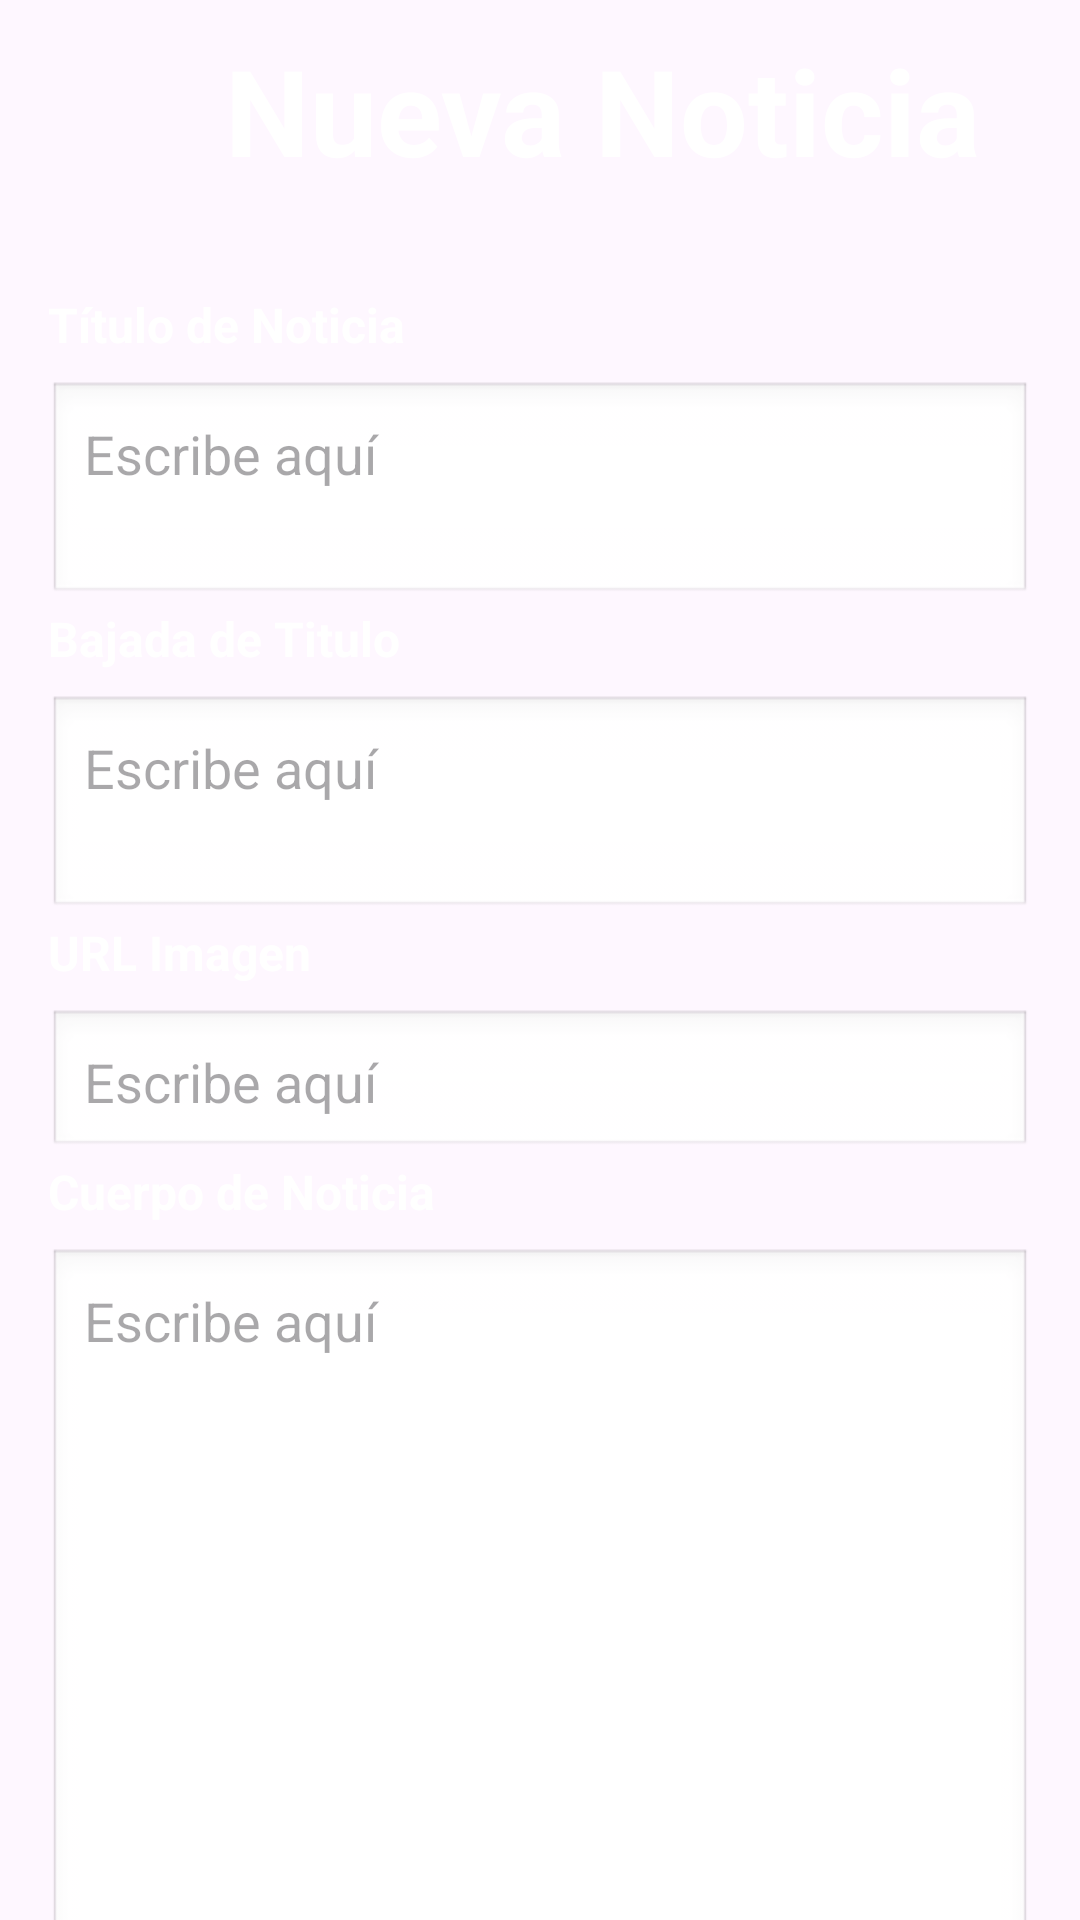

Produce the Android XML layout that renders to this screen, including the resource entries it uses.
<!-- AndroidManifest.xml: application theme Theme.EVA2_App_Moviles -->
<!-- res/layout/crear_noticia.xml -->
<?xml version="1.0" encoding="utf-8"?>
<androidx.constraintlayout.widget.ConstraintLayout xmlns:android="http://schemas.android.com/apk/res/android"
    xmlns:app="http://schemas.android.com/apk/res-auto"
    xmlns:tools="http://schemas.android.com/tools"
    android:id="@+id/crearNoticia"
    android:layout_width="match_parent"
    android:layout_height="match_parent"
    tools:context=".CrearNoticia"
    android:background="@drawable/fondo_app">

    <TextView
        android:id="@+id/txtNewNoticia"
        android:layout_width="match_parent"
        android:layout_height="wrap_content"
        android:text="Nueva Noticia"
        android:textSize="40dp"
        android:textStyle="bold"
        android:textColor="#FFFFFF"
        app:layout_constraintStart_toStartOf="parent"
        app:layout_constraintTop_toTopOf="parent"
        android:layout_marginTop="10dp"
        android:layout_marginStart="75dp"/>

    <LinearLayout
        android:layout_width="match_parent"
        android:layout_height="wrap_content"
        android:orientation="vertical"
        app:layout_constraintTop_toBottomOf="@id/txtNewNoticia"
        app:layout_constraintBottom_toTopOf="@id/btnBack"
        android:padding="16dp">

        <TextView
            android:id="@+id/txtnewTitulo"
            android:layout_width="match_parent"
            android:layout_height="wrap_content"
            android:text="Título de Noticia"
            android:textColor="#FFFFFF"
            android:textSize="16sp"
            android:textStyle="bold"
            android:paddingBottom="8dp"/>

        <EditText
            android:id="@+id/newTextitulo"
            android:layout_width="match_parent"
            android:layout_height="75dp"
            android:hint="Escribe aquí"
            android:gravity="top|start"
            android:inputType="textMultiLine"
            android:background="@android:drawable/edit_text"
            android:padding="12dp"/>

        <TextView
            android:id="@+id/txtnewBajada"
            android:layout_width="match_parent"
            android:layout_height="wrap_content"
            android:text="Bajada de Titulo"
            android:textColor="#FFFFFF"
            android:textSize="16sp"
            android:textStyle="bold"
            android:paddingBottom="8dp"/>

        <EditText
            android:id="@+id/newTexbajada"
            android:layout_width="match_parent"
            android:layout_height="75dp"
            android:hint="Escribe aquí"
            android:gravity="top|start"
            android:inputType="textMultiLine"
            android:background="@android:drawable/edit_text"
            android:padding="12dp"/>

        <TextView
            android:id="@+id/txtnewImgUrl"
            android:layout_width="match_parent"
            android:layout_height="wrap_content"
            android:text="URL Imagen"
            android:textColor="#FFFFFF"
            android:textSize="16sp"
            android:textStyle="bold"
            android:paddingBottom="8dp"/>

        <EditText
            android:id="@+id/newImgUrl"
            android:layout_width="match_parent"
            android:layout_height="50dp"
            android:hint="Escribe aquí"
            android:gravity="top|start"
            android:inputType="textMultiLine"
            android:background="@android:drawable/edit_text"
            android:padding="12dp"/>

        <TextView
            android:id="@+id/txtnewCuerpo"
            android:layout_width="match_parent"
            android:layout_height="wrap_content"
            android:text="Cuerpo de Noticia"
            android:textColor="#FFFFFF"
            android:textSize="16sp"
            android:textStyle="bold"
            android:paddingBottom="8dp"/>

        <EditText
            android:id="@+id/newCuerpo"
            android:layout_width="match_parent"
            android:layout_height="250dp"
            android:hint="Escribe aquí"
            android:gravity="top|start"
            android:inputType="textMultiLine"
            android:background="@android:drawable/edit_text"
            android:padding="12dp"/>
    </LinearLayout>

    <ImageButton
        android:id="@+id/btnBack"
        android:layout_width="200dp"
        android:layout_height="150dp"
        android:scaleType="centerInside"
        android:adjustViewBounds="true"
        android:background="@android:color/transparent"
        android:src="@drawable/boton_back"
        app:layout_constraintStart_toStartOf="parent"
        app:layout_constraintTop_toTopOf="parent"
        android:layout_marginStart="25dp"
        android:layout_marginTop="700dp"/>

    <ImageButton
        android:id="@+id/btnSend"
        android:layout_width="200dp"
        android:layout_height="150dp"
        android:scaleType="centerInside"
        android:adjustViewBounds="true"
        android:background="@android:color/transparent"
        android:src="@drawable/boton_send"
        app:layout_constraintStart_toStartOf="parent"
        app:layout_constraintTop_toTopOf="parent"
        android:layout_marginStart="185dp"
        android:layout_marginTop="700dp"/>

</androidx.constraintlayout.widget.ConstraintLayout>
<!-- resources referenced by this layout -->
<resources>
  <!-- drawable boton_back: png bitmap (drawable, 152238 bytes) -->
  <!-- drawable boton_send: png bitmap (drawable, 223390 bytes) -->
  <style name="Theme.EVA2_App_Moviles" parent="Base.Theme.EVA2_App_Moviles" />
  <style name="Base.Theme.EVA2_App_Moviles" parent="Theme.Material3.DayNight.NoActionBar">
          
          
      </style>
</resources>
